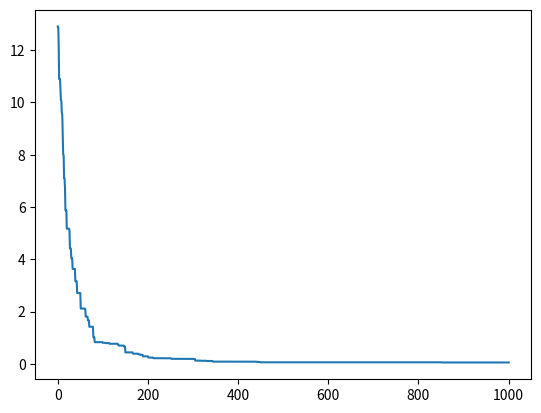

Source code (Python):
import numpy as np
import matplotlib.pyplot as plt
from scipy.optimize import minimize

np.random.seed(42)

def rastrigin(x):
    A = 10
    n = len(x)
    return A * n + sum([(xi**2 - A * np.cos(2 * np.pi * xi)) for xi in x])

def rosenbrock(x):
    return sum(100.0*(x[i+1] - x[i]**2.0)**2.0 + (1 - x[i])**2.0 for i in range(len(x)-1))


def ackley(x, a=20, b=0.2, c=2*np.pi):
    n = len(x)
    sum_sq_term = -a * np.exp(-b * np.sqrt(sum(xi**2 for xi in x) / n))
    cos_term = -np.exp(sum(np.cos(c * xi) for xi in x) / n)
    return sum_sq_term + cos_term + a + np.exp(1)


def crossover(x1, x2, crossover_prob):
    if np.random.rand() > crossover_prob:
        return x1
    mask = np.random.rand(x1.shape[0]) < 0.5
    child = np.where(mask, x2, x1)
    return child

def mutation(x, bounds, mutation_prob):
    mask = np.random.rand(x.shape[0]) < mutation_prob
    child = np.where(mask, np.random.uniform(bounds[0], bounds[1]), x)
    return child

def ga_minimize(f, bounds, n_pop, n_gen, crossover_prob, mutation_prob):
    pop = np.random.uniform(low=bounds[0], high=bounds[1], size=(n_pop, bounds.shape[1]))
    fitness = [f(x) for x in pop]
    sorted_idx = np.argsort(fitness)
    print(f'Best of generation: {pop[sorted_idx[0]]} - {fitness[sorted_idx[0]]}')
    history = [fitness[sorted_idx[0]]]
    for g in range(n_gen):
        # Crossover
        children = np.array([
            crossover(
                pop[np.random.choice(pop.shape[0])],
                pop[np.random.choice(pop.shape[0])],
                crossover_prob=crossover_prob
            ) for _ in range(n_pop)
        ])
        # Mutation
        children = np.array([mutation(c, bounds, mutation_prob) for c in children])
        pop = np.concatenate([pop, children])
        fitness = np.apply_along_axis(f, 1, pop)
        sorted_idx = np.argsort(fitness)
        history.append(fitness[sorted_idx[0]])
        print(f'Best of generation: {pop[sorted_idx[0]]} - {fitness[sorted_idx[0]]}')
        pop = pop[sorted_idx[:n_pop]]
        best = pop[0]
        f_best = f(best)
    return best, f_best, history


f = ackley
n_shape = 10
bounds = np.array([-10*np.ones(n_shape), 10*np.ones(n_shape)])
n_pop = 50
n_gen = 1000
crossover_prob = 0.3
mutation_prob = 0.1

best, f_best, history = ga_minimize(f, bounds, n_pop, n_gen, crossover_prob, mutation_prob)
print(f'Best solution: {best} - {f_best}')

plt.plot(history)
